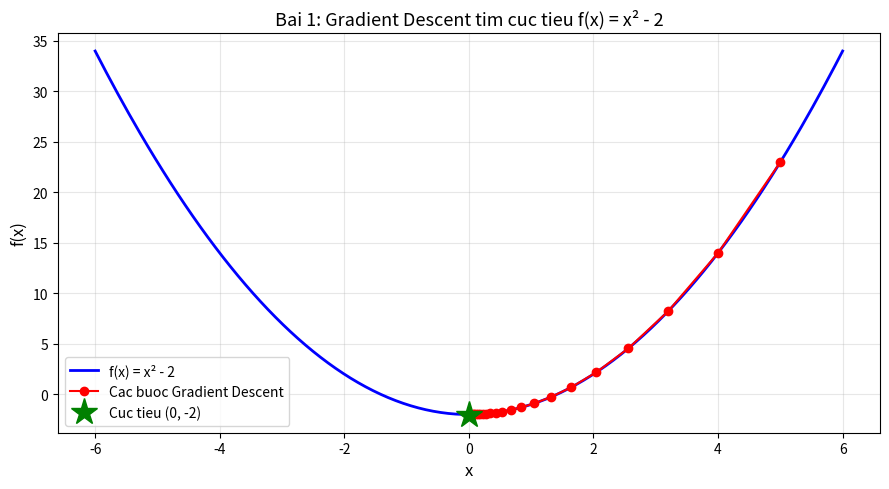

Recreate this plot in Python. (Note: this script raises an exception after producing the figure.)
"""
bai1_gradient_descent.py
========================
BÀI 1: Tìm giá trị cực tiểu của hàm số f(x) = x² - 2
bằng thuật toán Gradient Descent.

Công thức đạo hàm: (a·xⁿ)' = n·(a·xⁿ⁻¹)
=> f'(x) = 2x

Gradient Descent:
  x_mới = x_cũ - learning_rate · f'(x_cũ)
  Lặp đến khi |f'(x)| nhỏ hơn ngưỡng cho trước.

Kết quả mong đợi: x* ≈ 0 (cực tiểu), f(x*) ≈ -2
"""

import numpy as np
import matplotlib
matplotlib.use('Agg')
import matplotlib.pyplot as plt


# ============================================================
# HÀM SỐ VÀ ĐẠO HÀM
# ============================================================
def f(x):
    """Hàm số f(x) = x² - 2"""
    return x**2 - 2


def f_prime(x):
    """Đạo hàm f'(x) = 2x"""
    return 2 * x


# ============================================================
# GRADIENT DESCENT
# ============================================================
def gradient_descent(lr=0.1, x0=5.0, epochs=50, tol=1e-6):
    """
    Gradient Descent tìm cực tiểu f(x).

    Parameters:
    -----------
    lr     : learning_rate (tốc độ học)
    x0     : điểm khởi tạo
    epochs : số lần lặp tối đa
    tol    : ngưỡng dừng (khi |f'(x)| < tol)

    Returns:
    --------
    history : danh sách các cặp (x, f(x)) qua từng bước
    """
    x = x0
    history = [(x, f(x))]
    print(f"{'Buoc':>5} {'x':>12} {'f(x)':>12} {'f_der':>12}")
    print("-" * 45)

    for i in range(epochs):
        grad = f_prime(x)          # Tính đạo hàm (gradient)
        x = x - lr * grad          # Cập nhật x: x = x - lr·f'(x)
        history.append((x, f(x)))

        print(f"{i+1:>5} {x:>12.6f} {f(x):>12.6f} {f_prime(x):>12.6f}")

        # Dừng khi đạo hàm gần bằng 0 (đã tới cực tiểu)
        if abs(f_prime(x)) < tol:
            print(f"\n>> Dừng ở buoc {i+1}: |f'(x)| < {tol}")
            break

    return history


# ============================================================
# VẼ HÌNH
# ============================================================
def plot_result(history):
    """Vẽ hàm số và các bước Gradient Descent"""
    xs = np.linspace(-6, 6, 200)

    plt.figure(figsize=(9, 5))
    plt.plot(xs, f(xs), 'b-', linewidth=2, label='f(x) = x² - 2')

    # Vẽ các bước GD
    hx = [h[0] for h in history]
    hy = [h[1] for h in history]
    plt.plot(hx, hy, 'ro-', markersize=6, label='Cac buoc Gradient Descent')

    # Đánh dấu cực tiểu
    plt.plot(0, -2, 'g*', markersize=20, label='Cuc tieu (0, -2)')

    plt.xlabel('x', fontsize=12)
    plt.ylabel('f(x)', fontsize=12)
    plt.title('Bai 1: Gradient Descent tim cuc tieu f(x) = x² - 2', fontsize=13)
    plt.legend(fontsize=10)
    plt.grid(True, alpha=0.3)
    plt.tight_layout()
    plt.savefig('hinh_anh/bai1_gradient_descent.png', dpi=100)
    print("\n[OK] Da luu: hinh_anh/bai1_gradient_descent.png")


# ============================================================
# CHẠY CHÍNH
# ============================================================
if __name__ == "__main__":
    print("=" * 50)
    print("BÀI 1: f(x) = x² - 2  |  f'(x) = 2x")
    print("=" * 50)

    history = gradient_descent(lr=0.1, x0=5.0, epochs=50)

    # Kết quả cuối
    x_final, fx_final = history[-1]
    print(f"\nKET QUA:")
    print(f"  Gia tri cuc toi x* = {x_final:.6f}  (ky vong: 0)")
    print(f"  f(x*) = {fx_final:.6f}            (ky vong: -2)")

    plot_result(history)
